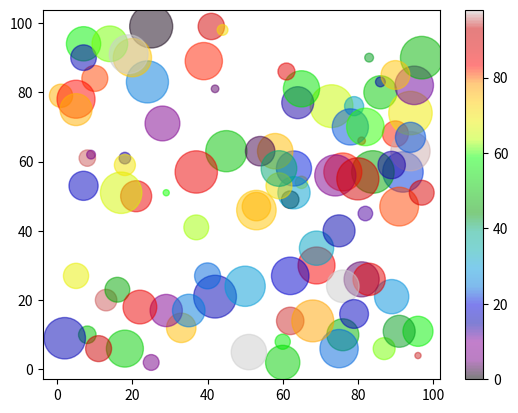

Python code for this plot:
import matplotlib.pyplot as plt
import numpy as py

x = py.random.randint(100, size=(100))
y = py.random.randint(100, size=(100))
colors = py.random.randint(100, size=(100))
sizes = 10 * py.random.randint(100, size=(100))

plt.scatter(x, y, c=colors, s=sizes, alpha=0.5, cmap='nipy_spectral')

plt.colorbar()

plt.show()
